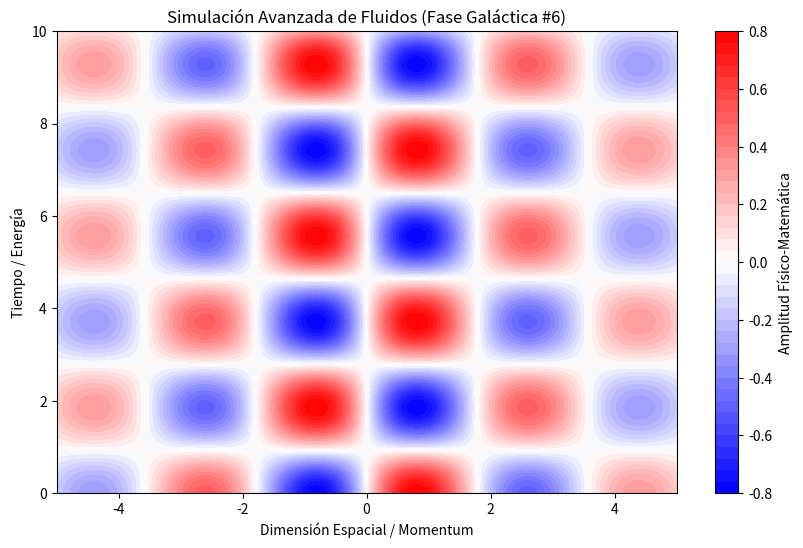

Write the Python code that produced this figure.
%matplotlib inline
# Simulación Galáctica: Fluidos - Variante 6
import numpy as np
import matplotlib.pyplot as plt

# Parámetros Físicos Aleatorios
param_1 = 1.755
param_2 = 1.692
param_3 = 0.262

t = np.linspace(0, 10, 500)
x = np.linspace(-5, 5, 500)
X, T = np.meshgrid(x, t)

# Ecuación Base (Avanzada)
Z = np.sin(X * param_1) * np.cos(T * param_2) * np.exp(-np.abs(X) * param_3)

plt.figure(figsize=(10, 6))
plt.contourf(X, T, Z, 50, cmap='bwr')
plt.colorbar(label='Amplitud Físico-Matemática')
plt.title(r'Simulación Avanzada de Fluidos (Fase Galáctica #6)')
plt.xlabel('Dimensión Espacial / Momentum')
plt.ylabel('Tiempo / Energía')
plt.show()
